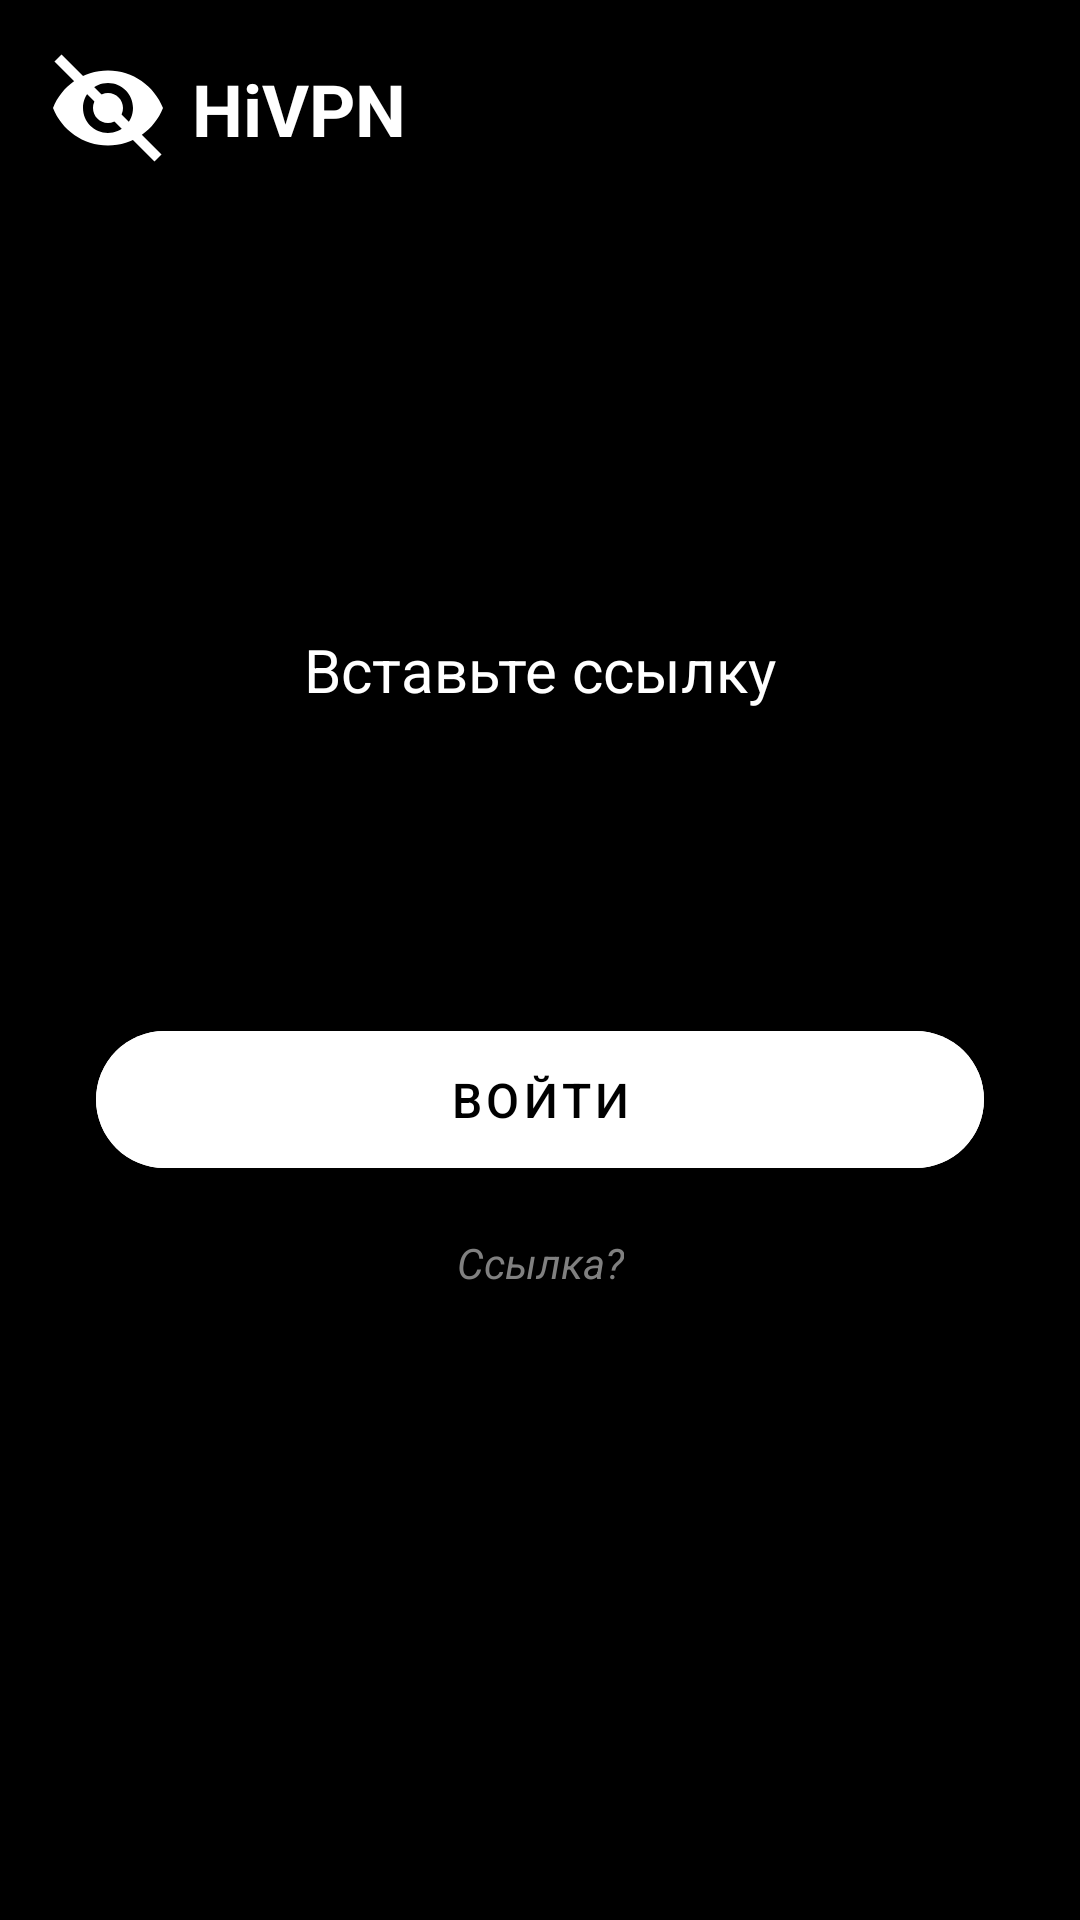

This screen was rendered from an Android layout file. Write that file and the resources it references.
<!-- AndroidManifest.xml: activity theme Theme.HiVPN -->
<!-- res/layout/activity_vpn_config.xml -->
<?xml version="1.0" encoding="utf-8"?>
<androidx.constraintlayout.widget.ConstraintLayout xmlns:android="http://schemas.android.com/apk/res/android"
    xmlns:app="http://schemas.android.com/apk/res-auto"
    android:layout_width="match_parent"
    android:layout_height="match_parent"
    android:background="@color/black">

    <ImageView
        android:id="@+id/logoImage"
        android:layout_width="40dp"
        android:layout_height="40dp"
        android:layout_marginStart="16dp"
        android:layout_marginTop="16dp"
        android:src="@drawable/ic_eye_strikethrough"
        app:layout_constraintStart_toStartOf="parent"
        app:layout_constraintTop_toTopOf="parent" />

    <TextView
        android:id="@+id/appNameText"
        android:layout_width="wrap_content"
        android:layout_height="wrap_content"
        android:layout_marginStart="8dp"
        android:text="HiVPN"
        android:textColor="@color/white"
        android:textSize="24sp"
        android:textStyle="bold"
        app:layout_constraintBottom_toBottomOf="@id/logoImage"
        app:layout_constraintStart_toEndOf="@id/logoImage"
        app:layout_constraintTop_toTopOf="@id/logoImage" />

    <TextView
        android:id="@+id/configTitleText"
        android:layout_width="wrap_content"
        android:layout_height="wrap_content"
        android:text="Вставьте ссылку"
        android:textColor="@color/white"
        android:textSize="20sp"
        app:layout_constraintBottom_toTopOf="@id/configInputLayout"
        app:layout_constraintEnd_toEndOf="parent"
        app:layout_constraintStart_toStartOf="parent"
        app:layout_constraintTop_toTopOf="parent"
        app:layout_constraintVertical_chainStyle="packed" />

    <com.google.android.material.textfield.TextInputLayout
        android:id="@+id/configInputLayout"
        style="@style/Widget.MaterialComponents.TextInputLayout.OutlinedBox"
        android:layout_width="0dp"
        android:layout_height="wrap_content"
        android:layout_marginHorizontal="32dp"
        android:layout_marginTop="16dp"
        android:hint="https://xxx.xx/xxx"
        app:boxStrokeColor="@color/white"
        app:hintTextColor="@color/gray"
        app:hintEnabled="true"
        app:hintAnimationEnabled="false"
        app:boxBackgroundColor="@android:color/transparent"
        app:boxCornerRadiusTopStart="8dp"
        app:boxCornerRadiusTopEnd="8dp"
        app:boxCornerRadiusBottomStart="8dp"
        app:boxCornerRadiusBottomEnd="8dp"
        app:boxStrokeWidth="1dp"
        app:layout_constraintBottom_toTopOf="@id/loginButton"
        app:layout_constraintEnd_toEndOf="parent"
        app:layout_constraintStart_toStartOf="parent"
        app:layout_constraintTop_toBottomOf="@id/configTitleText">

        <com.google.android.material.textfield.TextInputEditText
            android:id="@+id/configInput"
            android:layout_width="match_parent"
            android:layout_height="wrap_content"
            android:inputType="textUri"
            android:textColor="@color/white"
            android:background="@null"
            android:textColorHint="@color/gray" />

    </com.google.android.material.textfield.TextInputLayout>

    <com.google.android.material.button.MaterialButton
        android:id="@+id/loginButton"
        android:layout_width="0dp"
        android:layout_height="wrap_content"
        android:layout_marginHorizontal="32dp"
        android:layout_marginTop="24dp"
        android:backgroundTint="@color/white"
        app:cornerRadius="24dp"
        android:padding="12dp"
        android:text="Войти"
        android:textColor="@color/black"
        android:textSize="16sp"
        app:layout_constraintBottom_toTopOf="@id/helpLink"
        app:layout_constraintEnd_toEndOf="parent"
        app:layout_constraintStart_toStartOf="parent"
        app:layout_constraintTop_toBottomOf="@id/configInputLayout" />

    <TextView
        android:id="@+id/helpLink"
        android:layout_width="wrap_content"
        android:layout_height="wrap_content"
        android:layout_marginTop="16dp"
        android:text="Ссылка?"
        android:textColor="@color/gray"
        android:textSize="14sp"
        android:textStyle="italic"
        android:autoLink="web"
        app:layout_constraintBottom_toBottomOf="parent"
        app:layout_constraintEnd_toEndOf="parent"
        app:layout_constraintStart_toStartOf="parent"
        app:layout_constraintTop_toBottomOf="@id/loginButton" />

</androidx.constraintlayout.widget.ConstraintLayout>
<!-- resources referenced by this layout -->
<resources>
  <color name="black">#FF000000</color>
  <color name="gray">#FF808080</color>
  <color name="white">#FFFFFFFF</color>
  <!-- drawable ic_eye_strikethrough (drawable) -->
  <?xml version="1.0" encoding="utf-8"?>
  <vector xmlns:android="http://schemas.android.com/apk/res/android"
      android:width="24dp"
      android:height="24dp"
      android:viewportWidth="24"
      android:viewportHeight="24">
      <path
          android:fillColor="#FFFFFF"
          android:pathData="M12,4.5C7,4.5 2.73,7.61 1,12c1.73,4.39 6,7.5 11,7.5s9.27,-3.11 11,-7.5c-1.73,-4.39 -6,-7.5 -11,-7.5zM12,17c-2.76,0 -5,-2.24 -5,-5s2.24,-5 5,-5 5,2.24 5,5 -2.24,5 -5,5zM12,9c-1.66,0 -3,1.34 -3,3s1.34,3 3,3 3,-1.34 3,-3 -1.34,-3 -3,-3z"/>
      <path
          android:fillColor="#FFFFFF"
          android:pathData="M2,2L22,22" android:strokeWidth="2" android:strokeColor="#FFFFFF"/>
  </vector>
  <style name="Theme.HiVPN" parent="Theme.MaterialComponents.DayNight.NoActionBar">
  
          <item name="colorPrimary">@color/black</item>
          <item name="colorPrimaryVariant">@color/black</item>
          <item name="colorOnPrimary">@color/white</item>
  
          <item name="colorSecondary">@color/white</item>
          <item name="colorSecondaryVariant">@color/white</item>
          <item name="colorOnSecondary">@color/black</item>
  
          <item name="android:statusBarColor">@color/black</item>
  
          <item name="android:windowBackground">@color/black</item>
  
          <item name="android:textColor">@color/white</item>
          <item name="android:textColorPrimary">@color/white</item>
          <item name="android:textColorSecondary">@color/white</item>
      </style>
</resources>
